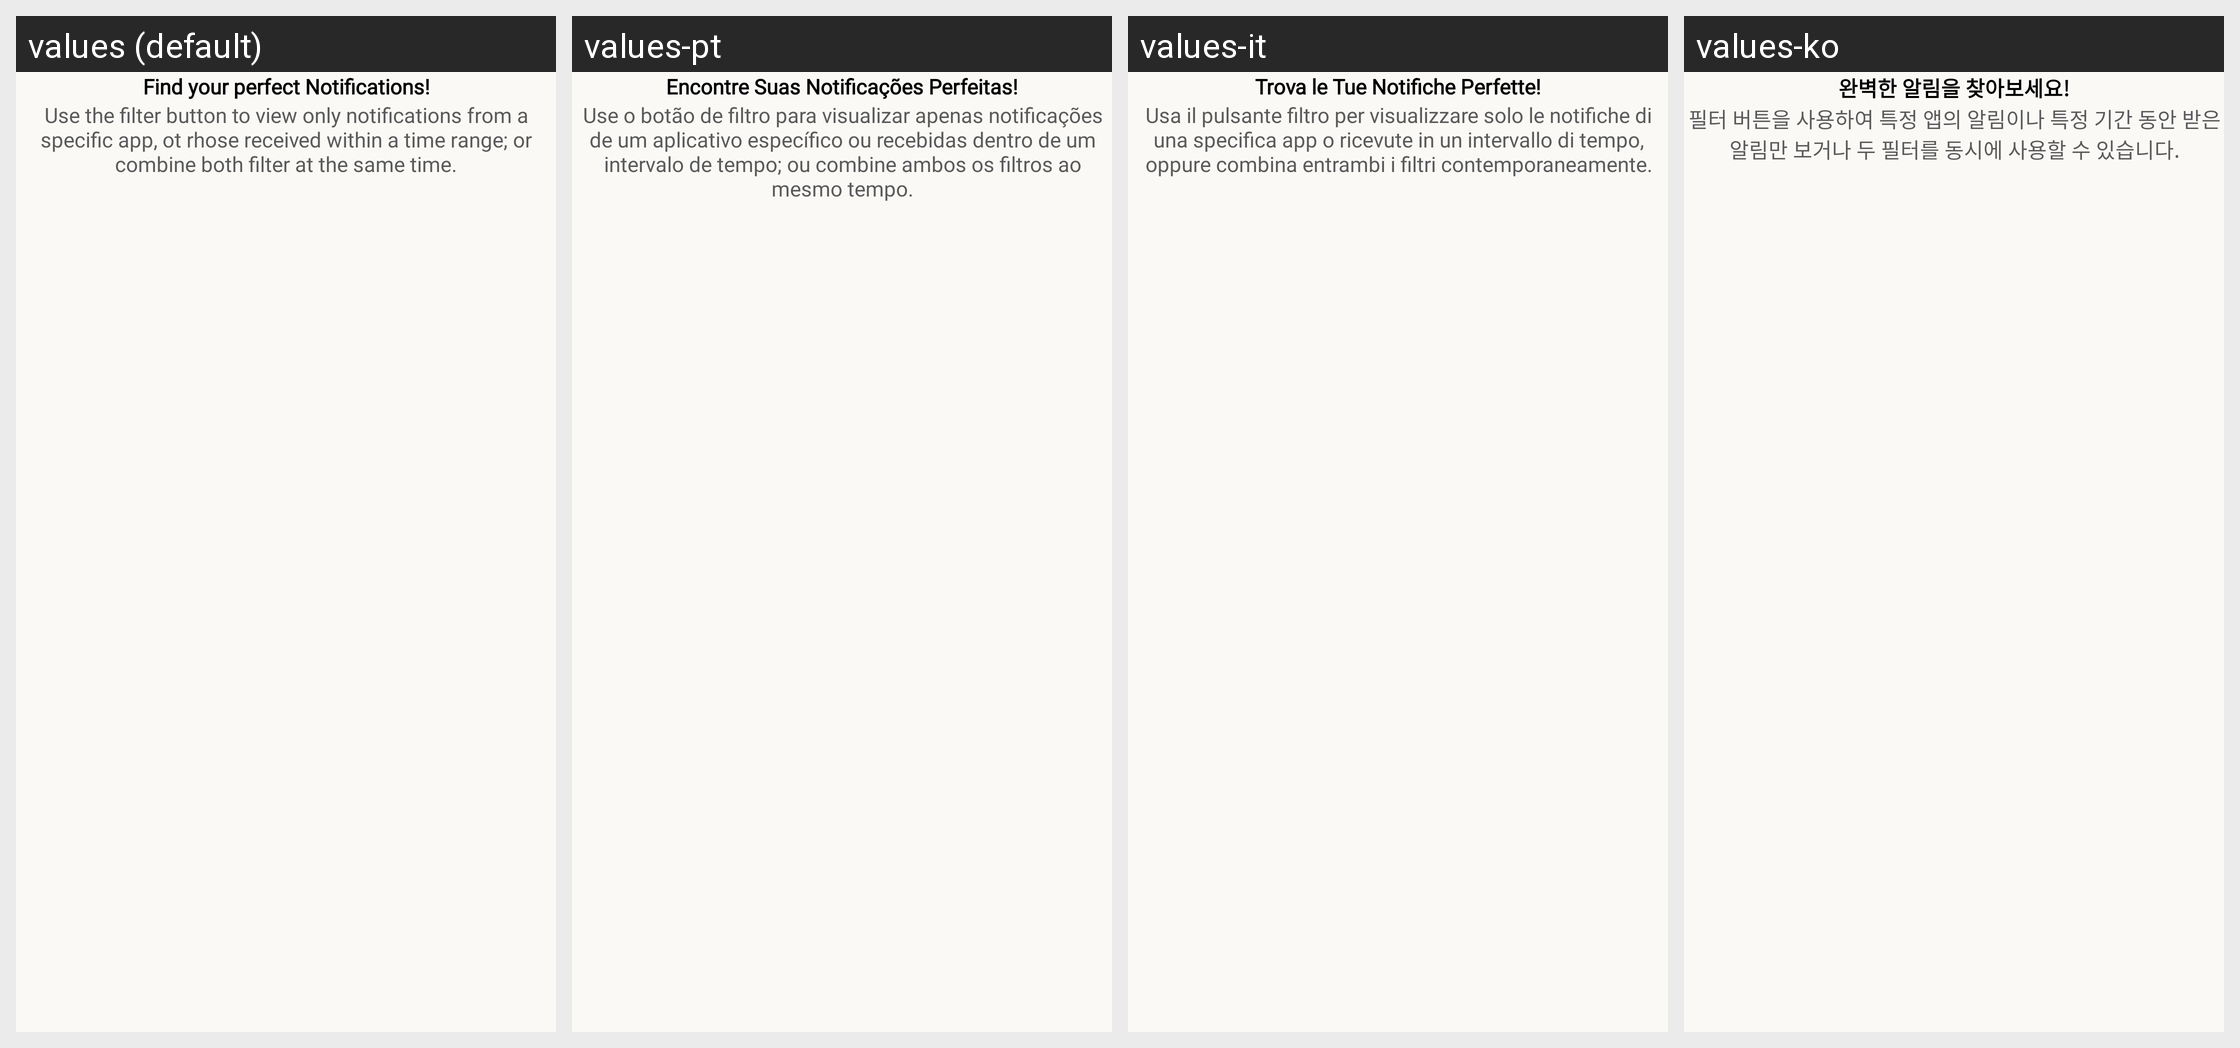

Here is an Android app screen in its default locale and in the app's own translations. Write out the translated-string differences for the strings that appear on this screen.
Android screen res/layout/fragment_welcome_second.xml rendered under 4 locales, left to right: values (default), values-pt, values-it, values-ko. Device: Nexus 5 (rendered at 1080×1920; each locale shown at half size, 540×960, under a caption strip naming it); theme Theme.NotificationStore.
Other locales in the repository, not shown: values-fr, values-hi, values-ne.
Strings drawn on this screen, with the default value and each locale's value (text and hints the layout hard-codes, and strings that could not be matched under every locale, appear in the picture but are not listed):

find_your_perfect_notifications
  values: Find your perfect Notifications!
  values-pt: Encontre Suas Notificações Perfeitas!
  values-it: Trova le Tue Notifiche Perfette!
  values-ko: 완벽한 알림을 찾아보세요!

use_the_filter_button_to_view_only_notifications_from_a_specific_app_ot_rhose_received_within_a_time_range_or_combine_both_filter_at_the_same_time
  values: Use the filter button to view only notifications from a specific app, ot rhose received within a time range; or combine both filter at the same time.
  values-pt: Use o botão de filtro para visualizar apenas notificações de um aplicativo específico ou recebidas dentro de um intervalo de tempo; ou combine ambos os filtros ao mesmo tempo.
  values-it: Usa il pulsante filtro per visualizzare solo le notifiche di una specifica app o ricevute in un intervallo di tempo, oppure combina entrambi i filtri contemporaneamente.
  values-ko: 필터 버튼을 사용하여 특정 앱의 알림이나 특정 기간 동안 받은 알림만 보거나 두 필터를 동시에 사용할 수 있습니다.
